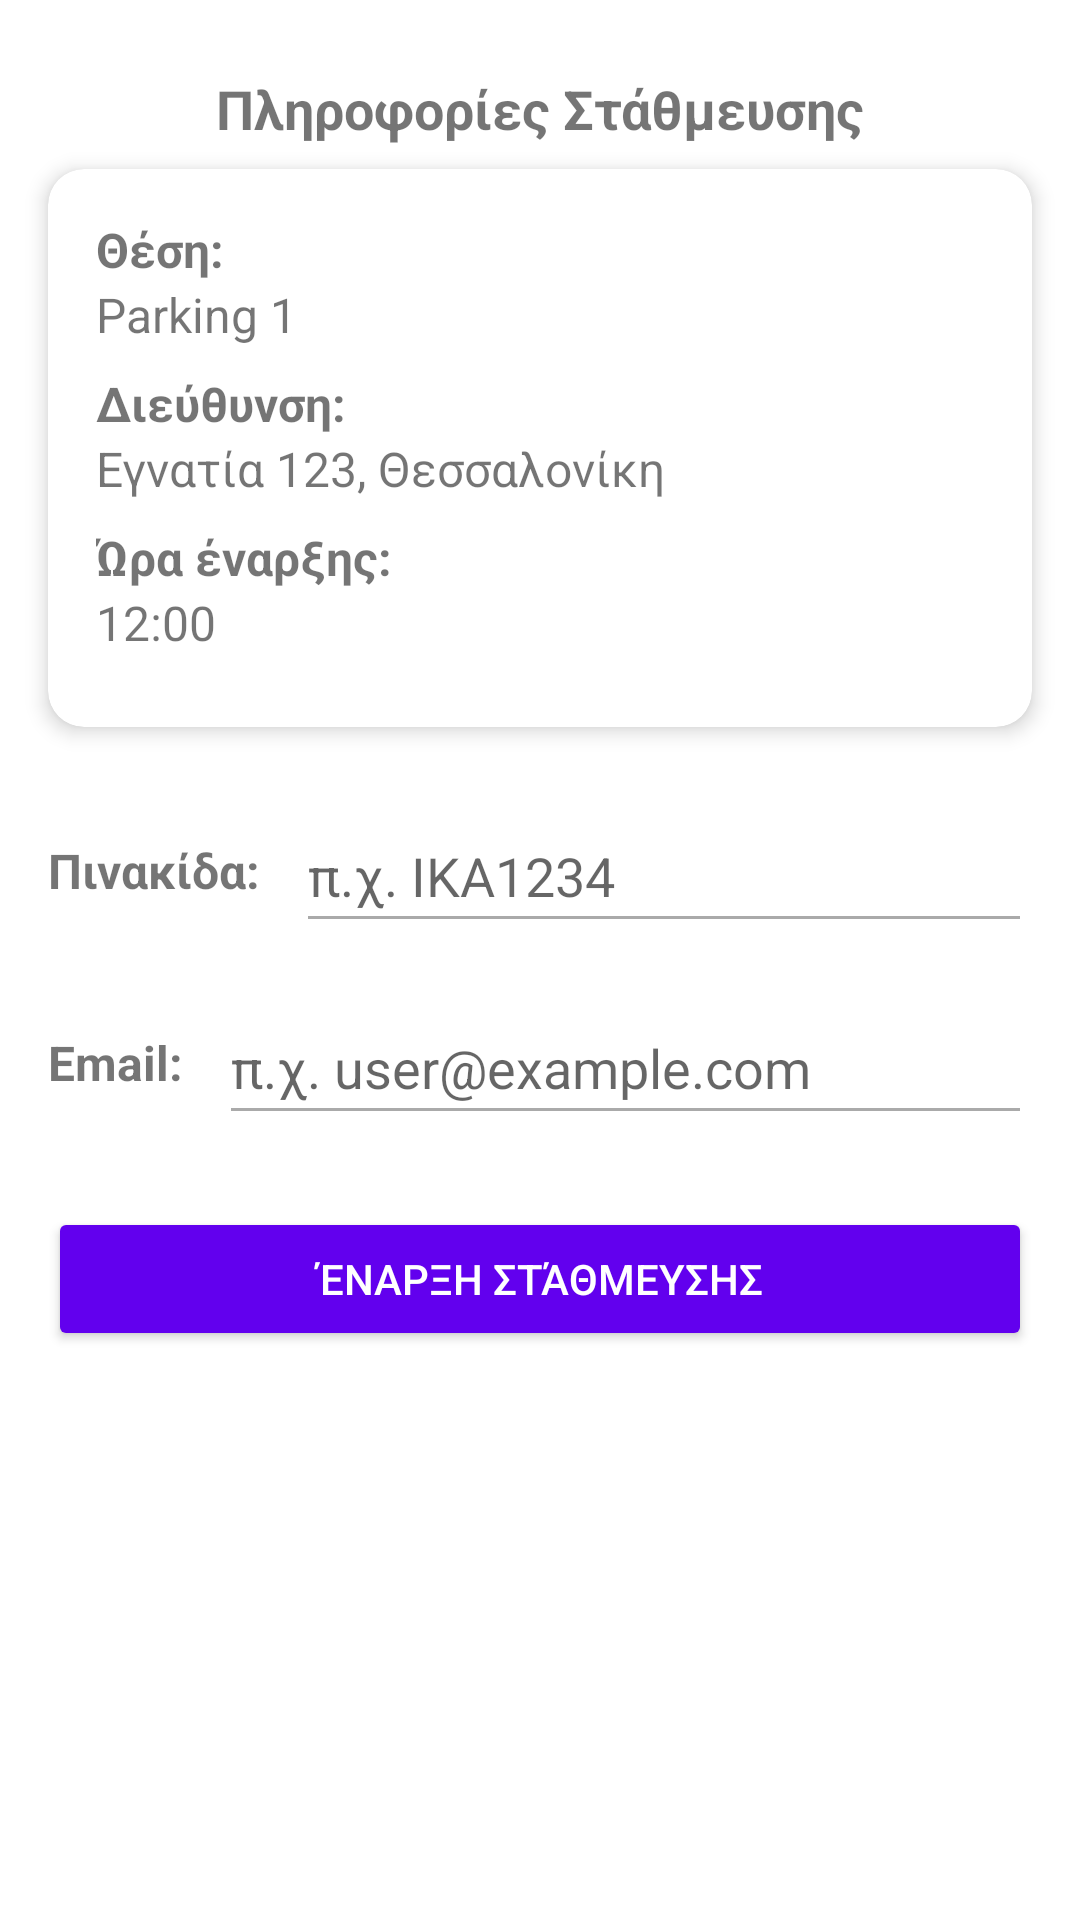

Android layout source for this screen:
<!-- AndroidManifest.xml: application theme Theme.ErgasiaAndroid -->
<!-- res/layout/fragment_start_parking.xml -->
<?xml version="1.0" encoding="utf-8"?>
<ScrollView xmlns:android="http://schemas.android.com/apk/res/android"
    xmlns:app="http://schemas.android.com/apk/res-auto"
    android:layout_width="match_parent"
    android:layout_height="match_parent"
    android:background="@android:color/white">

    <LinearLayout
        android:id="@+id/start_parking_layout"
        android:layout_width="match_parent"
        android:layout_height="wrap_content"
        android:orientation="vertical"
        android:paddingStart="8dp"
        android:paddingEnd="8dp"
        android:paddingTop="24dp"
        android:paddingBottom="24dp">

        
        <TextView
            android:id="@+id/parking_info_title"
            android:layout_width="match_parent"
            android:layout_height="wrap_content"
            android:text="Πληροφορίες Στάθμευσης"
            android:textSize="18sp"
            android:textStyle="bold"
            android:gravity="center"
            android:layout_marginBottom="8dp" />

        
        <com.google.android.material.card.MaterialCardView
            android:id="@+id/parking_info_card"
            android:layout_width="match_parent"
            android:layout_height="wrap_content"
            android:layout_marginStart="8dp"
            android:layout_marginEnd="8dp"
            android:layout_marginBottom="24dp"
            app:cardCornerRadius="12dp"
            app:cardElevation="4dp"
            app:cardBackgroundColor="@android:color/white">

            <LinearLayout
                android:layout_width="match_parent"
                android:layout_height="wrap_content"
                android:orientation="vertical"
                android:padding="16dp">

                
                <TextView
                    android:layout_width="match_parent"
                    android:layout_height="wrap_content"
                    android:text="Θέση:"
                    android:textSize="16sp"
                    android:textStyle="bold" />

                <TextView
                    android:id="@+id/text_sector"
                    android:layout_width="match_parent"
                    android:layout_height="wrap_content"
                    android:text="Parking 1"
                    android:textSize="16sp"
                    android:textStyle="normal"
                    android:layout_marginBottom="8dp" />

                
                <TextView
                    android:layout_width="match_parent"
                    android:layout_height="wrap_content"
                    android:text="Διεύθυνση:"
                    android:textSize="16sp"
                    android:textStyle="bold" />

                <TextView
                    android:id="@+id/text_address"
                    android:layout_width="match_parent"
                    android:layout_height="wrap_content"
                    android:text="Εγνατία 123, Θεσσαλονίκη"
                    android:textSize="16sp"
                    android:textStyle="normal"
                    android:layout_marginBottom="8dp" />

                
                <TextView
                    android:layout_width="match_parent"
                    android:layout_height="wrap_content"
                    android:text="Ώρα έναρξης:"
                    android:textSize="16sp"
                    android:textStyle="bold" />

                <TextView
                    android:id="@+id/text_start_time"
                    android:layout_width="match_parent"
                    android:layout_height="wrap_content"
                    android:text="12:00"
                    android:textSize="16sp"
                    android:textStyle="normal"
                    android:layout_marginBottom="8dp" />
            </LinearLayout>
        </com.google.android.material.card.MaterialCardView>

        
        <LinearLayout
            android:layout_width="match_parent"
            android:layout_height="wrap_content"
            android:orientation="horizontal"
            android:layout_marginStart="8dp"
            android:layout_marginEnd="8dp"
            android:layout_marginBottom="16dp">

            <TextView
                android:layout_width="wrap_content"
                android:layout_height="wrap_content"
                android:text="Πινακίδα:"
                android:textSize="16sp"
                android:textStyle="bold"
                android:layout_gravity="center_vertical" />

            <EditText
                android:id="@+id/edit_plate"
                android:layout_width="0dp"
                android:layout_height="wrap_content"
                android:layout_weight="1"
                android:layout_marginStart="12dp"
                android:hint="π.χ. ΙΚΑ1234"
                android:minHeight="48dp"
                android:inputType="textCapCharacters"
                android:backgroundTint="@android:color/darker_gray"
                android:textColor="@android:color/black"
                android:focusableInTouchMode="true" />
        </LinearLayout>

        
        <LinearLayout
            android:layout_width="match_parent"
            android:layout_height="wrap_content"
            android:orientation="horizontal"
            android:layout_marginBottom="24dp"
            android:layout_marginStart="8dp"
            android:layout_marginEnd="8dp">

            <TextView
                android:layout_width="wrap_content"
                android:layout_height="wrap_content"
                android:text="Email:"
                android:textSize="16sp"
                android:textStyle="bold"
                android:layout_gravity="center_vertical" />

            <EditText
                android:id="@+id/edit_email"
                android:layout_width="0dp"
                android:layout_height="wrap_content"
                android:layout_weight="1"
                android:layout_marginStart="12dp"
                android:hint="π.χ. user@example.com"
                android:inputType="textEmailAddress"
                android:backgroundTint="@android:color/darker_gray"
                android:textColor="@android:color/black"
                android:minHeight="48dp"
                android:focusableInTouchMode="true" />
        </LinearLayout>

        
        <Button
            android:id="@+id/button_start"
            android:layout_width="match_parent"
            android:layout_height="wrap_content"
            android:text="Έναρξη Στάθμευσης"
            android:backgroundTint="@color/design_default_color_primary"
            android:textColor="@android:color/white"
            android:layout_marginStart="8dp"
            android:layout_marginEnd="8dp" />
    </LinearLayout>
</ScrollView>
<!-- resources referenced by this layout -->
<resources>
  <style name="Theme.ErgasiaAndroid" parent="Theme.MaterialComponents.DayNight.DarkActionBar">
          
          <item name="colorPrimary">@color/blue_500</item>
          <item name="colorPrimaryVariant">@color/blue_700</item>
          <item name="colorOnPrimary">@color/white</item>
  
          
          <item name="colorSecondary">@color/blue_accent</item>
          <item name="colorSecondaryVariant">@color/blue_700</item>
          <item name="colorOnSecondary">@color/white</item>
  
          
          <item name="android:statusBarColor">?attr/colorPrimaryVariant</item>
      </style>
  <color name="blue_500">#FF2196F3</color>
  <color name="blue_700">#FF1976D2</color>
  <color name="white">#FFFFFFFF</color>
  <color name="blue_accent">#FF1565C0</color>
</resources>
